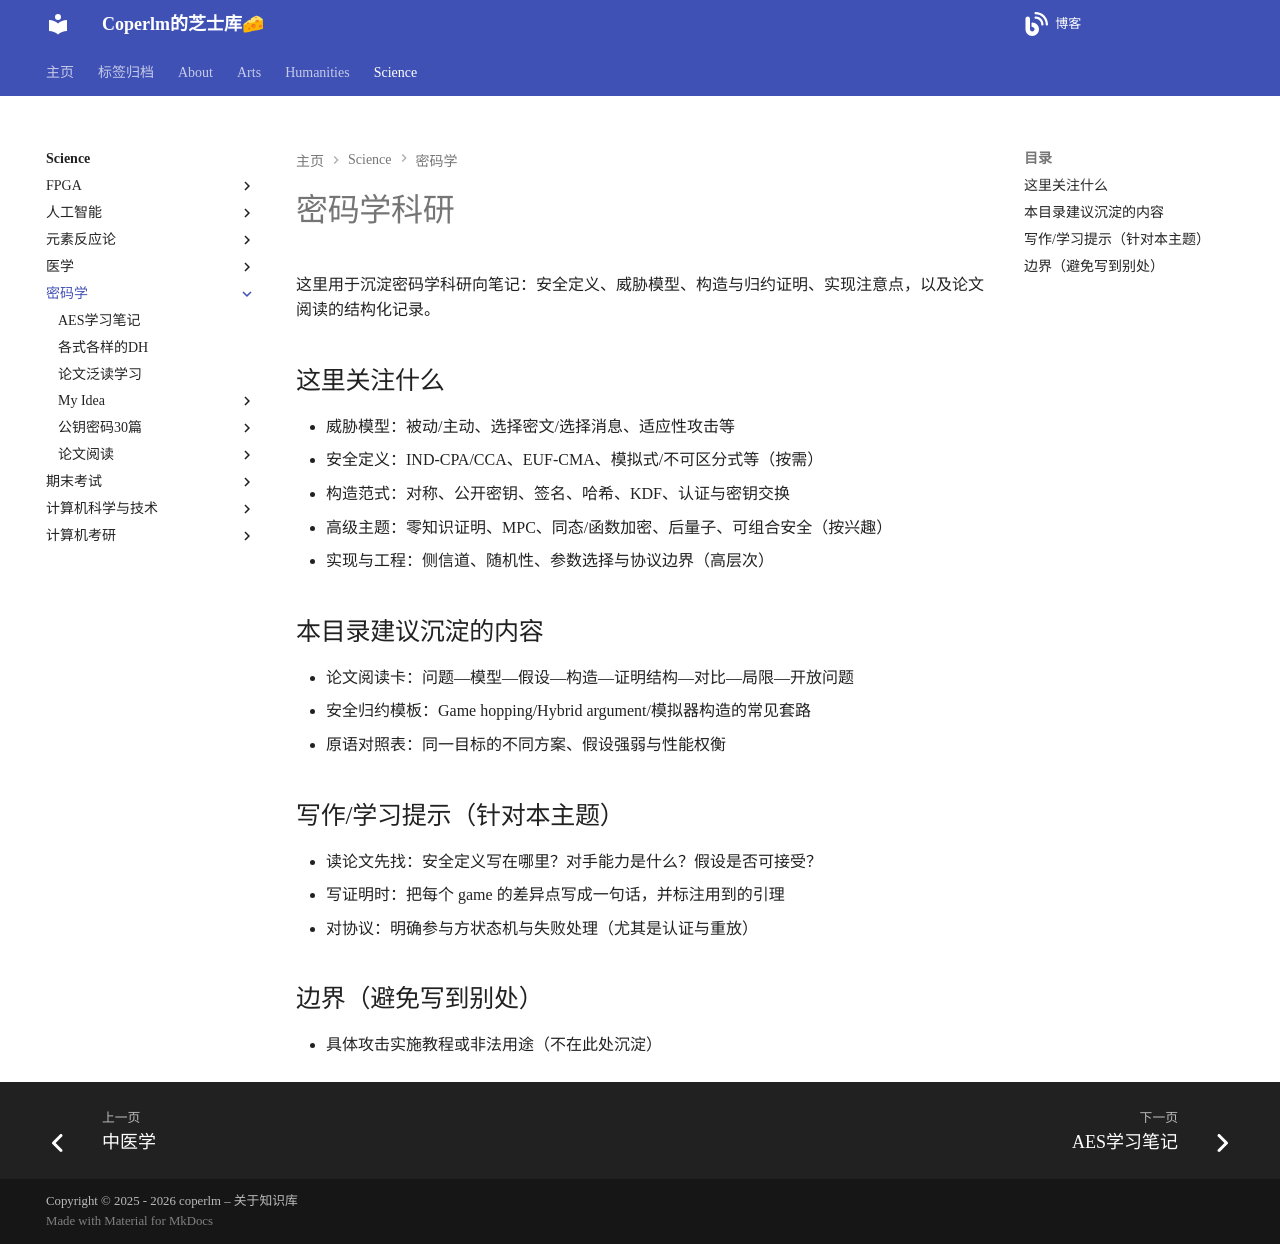

repository: coperlm/KnowledgeBase · page: science/密码学/index.html · generator: mkdocs

# 密码学科研

这里用于沉淀密码学科研向笔记：安全定义、威胁模型、构造与归约证明、实现注意点，以及论文阅读的结构化记录。

## 这里关注什么
- 威胁模型：被动/主动、选择密文/选择消息、适应性攻击等
- 安全定义：IND-CPA/CCA、EUF-CMA、模拟式/不可区分式等（按需）
- 构造范式：对称、公开密钥、签名、哈希、KDF、认证与密钥交换
- 高级主题：零知识证明、MPC、同态/函数加密、后量子、可组合安全（按兴趣）
- 实现与工程：侧信道、随机性、参数选择与协议边界（高层次）

## 本目录建议沉淀的内容
- 论文阅读卡：问题—模型—假设—构造—证明结构—对比—局限—开放问题
- 安全归约模板：Game hopping/Hybrid argument/模拟器构造的常见套路
- 原语对照表：同一目标的不同方案、假设强弱与性能权衡

## 写作/学习提示（针对本主题）
- 读论文先找：安全定义写在哪里？对手能力是什么？假设是否可接受？
- 写证明时：把每个 game 的差异点写成一句话，并标注用到的引理
- 对协议：明确参与方状态机与失败处理（尤其是认证与重放）

## 边界（避免写到别处）
- 具体攻击实施教程或非法用途（不在此处沉淀）
